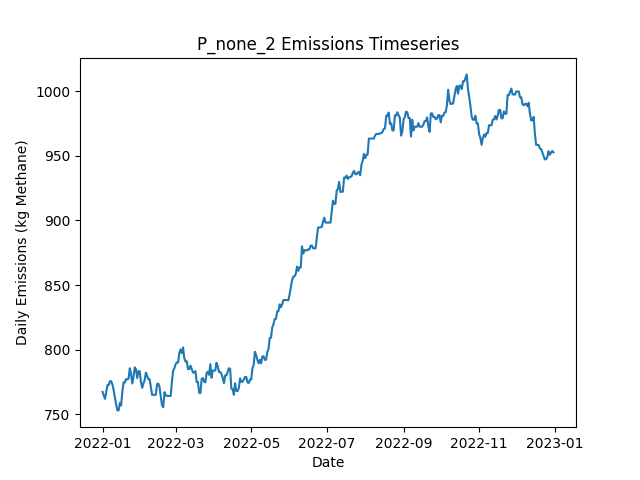

The table this chart was drawn from, first rows:
Date, Daily Emissions (Kg Methane), Daily Mitigable Emissions (Kg Methane), Daily Non-Mitigable Emissions (Kg Methan…, Daily Cost ($), Active Leaks, New Leaks, Leaks Repaired, Leaks Naturally Repaired, Leaks Tagged, Daily Repair Cost ($), Daily Natural Repair Cost ($)
2022-01-01, 767.3, 767.3, 0, 0.00000, 291, 293, 0, 2, 0, 0, 400
2022-01-02, 764.6, 764.6, 0, 0.00000, 290, 0, 0, 1, 0, 0, 200
2022-01-03, 762, 762, 0, 0.00000, 289, 1, 0, 2, 0, 0, 400
2022-01-04, 767.1, 767.1, 0, 0.00000, 291, 3, 0, 1, 0, 0, 200
2022-01-05, 772.7, 772.7, 0, 0.00000, 294, 3, 0, 0, 0, 0, 0.00000
2022-01-06, 772.7, 772.7, 0, 0.00000, 294, 0, 0, 0, 0, 0, 0.00000
2022-01-07, 775.6, 775.6, 0, 0.00000, 296, 2, 0, 0, 0, 0, 0.00000
2022-01-08, 775.6, 775.6, 0, 0.00000, 296, 0, 0, 0, 0, 0, 0.00000
2022-01-09, 772.9, 772.9, 0, 0.00000, 295, 0, 0, 1, 0, 0, 200
2022-01-10, 768.4, 768.4, 0, 0.00000, 294, 0, 0, 1, 0, 0, 200
2022-01-11, 763.1, 763.1, 0, 0.00000, 292, 0, 0, 2, 0, 0, 400
2022-01-12, 757.5, 757.5, 0, 0.00000, 292, 1, 0, 1, 0, 0, 200
2022-01-13, 753, 753, 0, 0.00000, 291, 0, 0, 1, 0, 0, 200
2022-01-14, 753, 753, 0, 0.00000, 291, 0, 0, 0, 0, 0, 0.00000
2022-01-15, 758.8, 758.8, 0, 0.00000, 292, 2, 0, 1, 0, 0, 200
2022-01-16, 756.8, 756.8, 0, 0.00000, 293, 2, 0, 1, 0, 0, 200
2022-01-17, 767.8, 767.8, 0, 0.00000, 295, 2, 0, 0, 0, 0, 0.00000
2022-01-18, 774.7, 774.7, 0, 0.00000, 298, 4, 0, 1, 0, 0, 200
2022-01-19, 774.7, 774.7, 0, 0.00000, 298, 0, 0, 0, 0, 0, 0.00000
2022-01-20, 777.2, 777.2, 0, 0.00000, 298, 2, 0, 2, 0, 0, 400
2022-01-21, 777.2, 777.2, 0, 0.00000, 298, 1, 0, 1, 0, 0, 200
2022-01-22, 777.6, 777.6, 0, 0.00000, 299, 1, 0, 0, 0, 0, 0.00000
2022-01-23, 785.6, 785.6, 0, 0.00000, 302, 3, 0, 0, 0, 0, 0.00000
2022-01-24, 781.4, 781.4, 0, 0.00000, 300, 1, 0, 3, 0, 0, 600
2022-01-25, 773.8, 773.8, 0, 0.00000, 297, 0, 0, 3, 0, 0, 600
2022-01-26, 779.2, 779.2, 0, 0.00000, 299, 2, 0, 0, 0, 0, 0.00000
2022-01-27, 786.3, 786.3, 0, 0.00000, 301, 2, 0, 0, 0, 0, 0.00000
2022-01-28, 784.8, 784.8, 0, 0.00000, 300, 1, 0, 2, 0, 0, 400
2022-01-29, 778.1, 778.1, 0, 0.00000, 300, 1, 0, 1, 0, 0, 200
2022-01-30, 783.4, 783.4, 0, 0.00000, 302, 2, 0, 0, 0, 0, 0.00000
2022-01-31, 783.4, 783.4, 0, 0.00000, 302, 0, 0, 0, 0, 0, 0.00000
2022-02-01, 774.9, 774.9, 0, 0.00000, 300, 0, 0, 2, 0, 0, 400
2022-02-02, 770.5, 770.5, 0, 0.00000, 297, 0, 0, 3, 0, 0, 600
2022-02-03, 773.8, 773.8, 0, 0.00000, 299, 3, 0, 1, 0, 0, 200
2022-02-04, 776.5, 776.5, 0, 0.00000, 300, 1, 0, 0, 0, 0, 0.00000
2022-02-05, 782.3, 782.3, 0, 0.00000, 301, 2, 0, 1, 0, 0, 200
2022-02-06, 779.6, 779.6, 0, 0.00000, 300, 0, 0, 1, 0, 0, 200
2022-02-07, 777.2, 777.2, 0, 0.00000, 300, 1, 0, 1, 0, 0, 200
2022-02-08, 777.2, 777.2, 0, 0.00000, 299, 1, 0, 2, 0, 0, 400
2022-02-09, 771.1, 771.1, 0, 0.00000, 298, 0, 0, 1, 0, 0, 200
2022-02-10, 765.1, 765.1, 0, 0.00000, 297, 0, 0, 1, 0, 0, 200
2022-02-11, 765.1, 765.1, 0, 0.00000, 297, 0, 0, 0, 0, 0, 0.00000
2022-02-12, 765.1, 765.1, 0, 0.00000, 297, 0, 0, 0, 0, 0, 0.00000
2022-02-13, 765.1, 765.1, 0, 0.00000, 297, 0, 0, 0, 0, 0, 0.00000
2022-02-14, 773.4, 773.4, 0, 0.00000, 298, 1, 0, 0, 0, 0, 0.00000
2022-02-15, 773.8, 773.8, 0, 0.00000, 300, 2, 0, 0, 0, 0, 0.00000
2022-02-16, 771.1, 771.1, 0, 0.00000, 299, 0, 0, 1, 0, 0, 200
2022-02-17, 763.7, 763.7, 0, 0.00000, 298, 1, 0, 2, 0, 0, 400
2022-02-18, 757, 757, 0, 0.00000, 297, 1, 0, 2, 0, 0, 400
2022-02-19, 755.5, 755.5, 0, 0.00000, 296, 0, 0, 1, 0, 0, 200
2022-02-20, 767.1, 767.1, 0, 0.00000, 300, 4, 0, 0, 0, 0, 0.00000
2022-02-21, 764.4, 764.4, 0, 0.00000, 299, 0, 0, 1, 0, 0, 200
2022-02-22, 764.4, 764.4, 0, 0.00000, 299, 0, 0, 0, 0, 0, 0.00000
2022-02-23, 764.2, 764.2, 0, 0.00000, 299, 1, 0, 1, 0, 0, 200
2022-02-24, 764.2, 764.2, 0, 0.00000, 299, 1, 0, 1, 0, 0, 200
2022-02-25, 764.2, 764.2, 0, 0.00000, 299, 0, 0, 0, 0, 0, 0.00000
2022-02-26, 775.1, 775.1, 0, 0.00000, 301, 2, 0, 0, 0, 0, 0.00000
2022-02-27, 783.9, 783.9, 0, 0.00000, 303, 2, 0, 0, 0, 0, 0.00000
2022-02-28, 785.6, 785.6, 0, 0.00000, 303, 1, 0, 1, 0, 0, 200
2022-03-01, 788.8, 788.8, 0, 0.00000, 305, 3, 0, 1, 0, 0, 200
... 305 more rows
